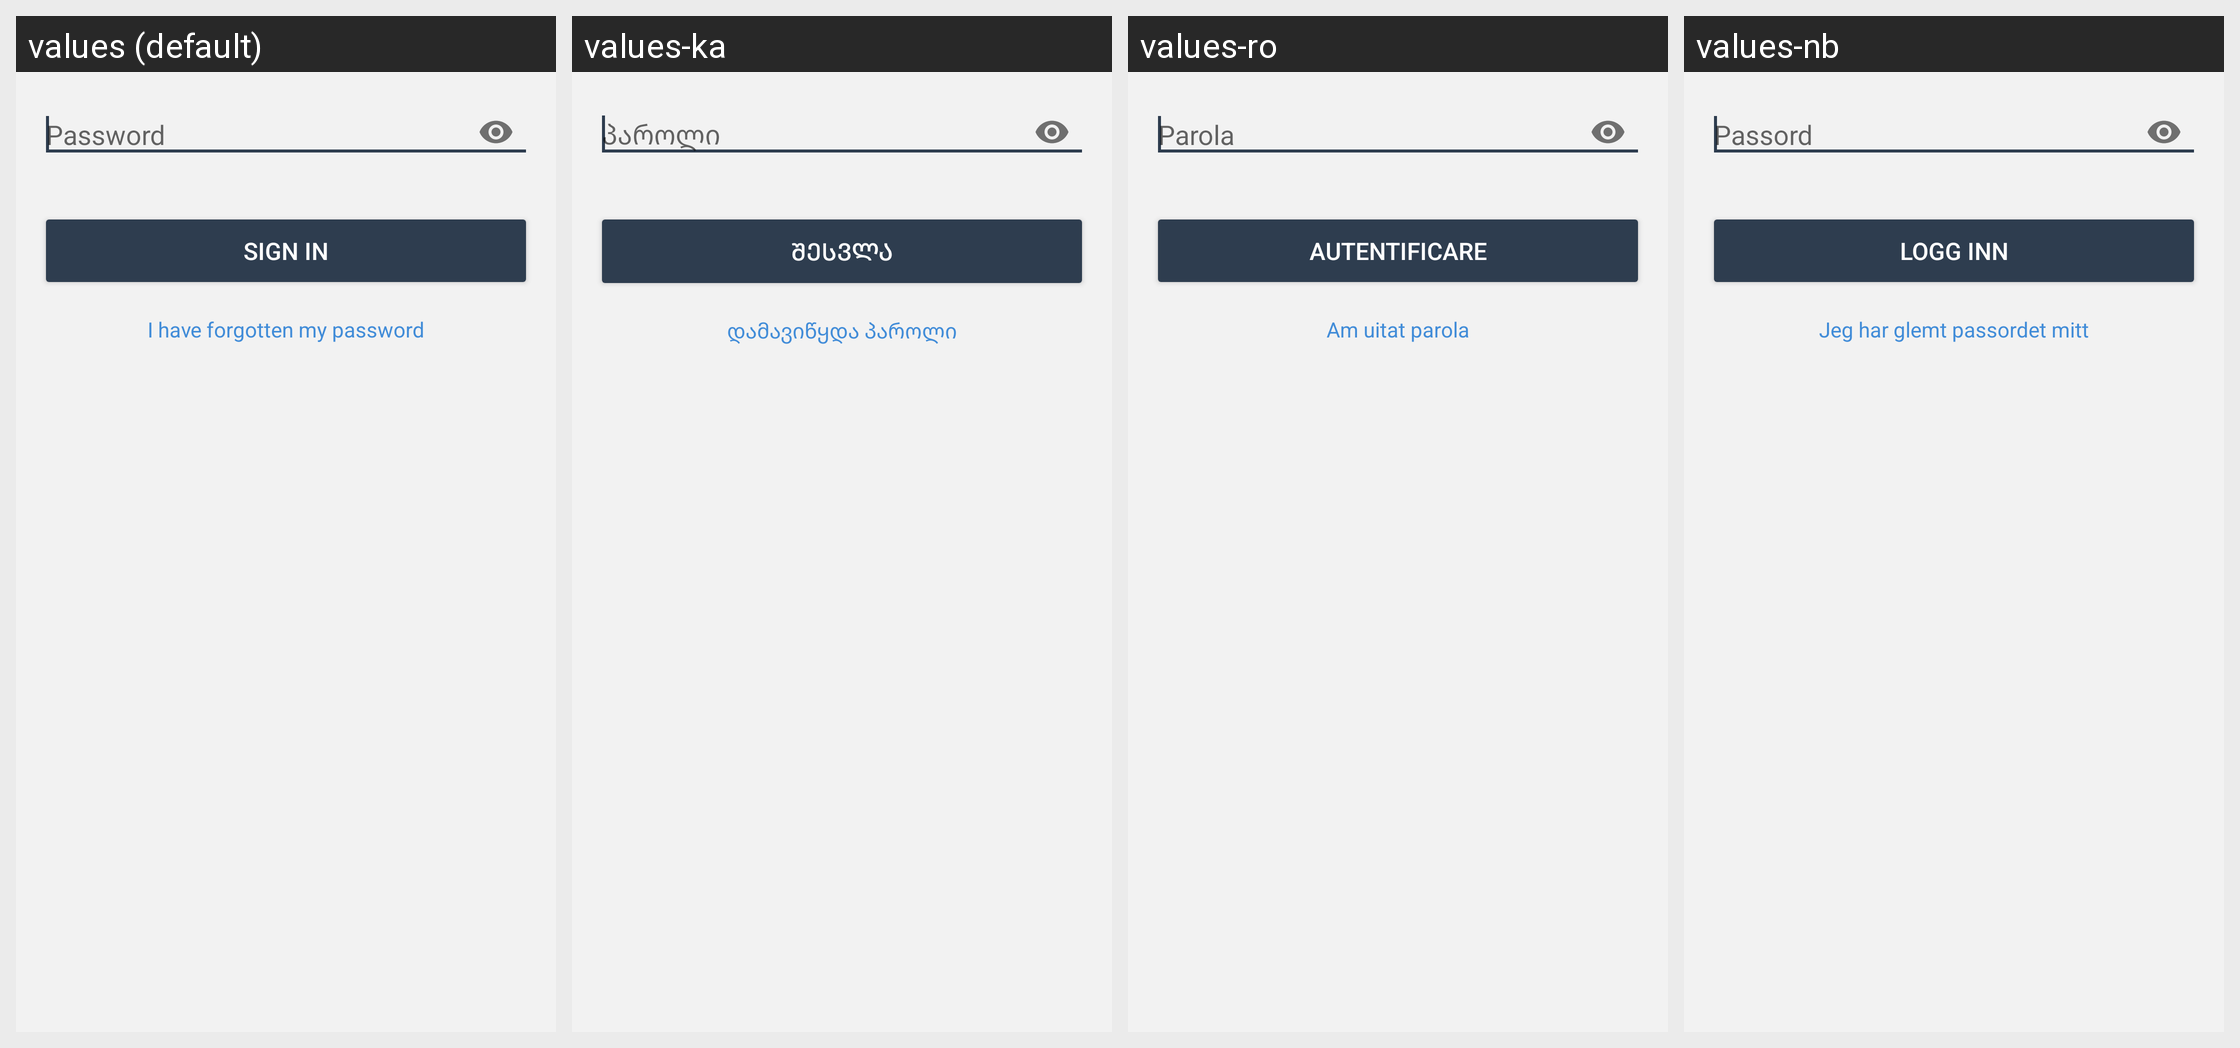

This grid shows one Android layout under several languages. Give, for every string resource on the screen, its name, the default text and each shown locale's text.
Android screen res/layout/fragment_password.xml rendered under 4 locales, left to right: values (default), values-ka, values-ro, values-nb. Device: Nexus 5 (rendered at 1080×1920; each locale shown at half size, 540×960, under a caption strip naming it); theme BriarTheme.
Other locales in the repository, not shown: values-ar, values-ast, values-az, values-bg, values-br, values-bs, values-ca, values-cs, values-de, values-es, values-eu, values-fa, values-fi, values-fr, values-gl, values-he, values-hi, values-hu, values-is, values-it, values-ja, values-ko, values-lt, values-mk, values-ms, values-my, values-nl, values-oc, values-pl, values-pt-rBR, values-ru, values-sq, values-sr, values-sv, values-sw, values-tr, values-uk, values-zh-rCN, values-zh-rTW.
Strings drawn on this screen, with the default value and each locale's value (text and hints the layout hard-codes, and strings that could not be matched under every locale, appear in the picture but are not listed):

enter_password
  values: Password
  values-ka: პაროლი
  values-ro: Parola
  values-nb: Passord

sign_in_button
  values: Sign In
  values-ka: შესვლა
  values-ro: Autentificare
  values-nb: Logg inn

forgotten_password
  values: I have forgotten my password
  values-ka: დამავიწყდა პაროლი
  values-ro: Am uitat parola
  values-nb: Jeg har glemt passordet mitt
